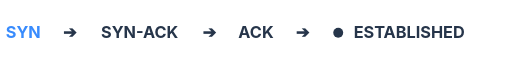
t = 0.00 s
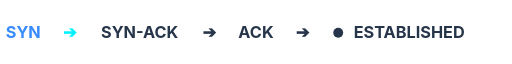
t = 1.05 s
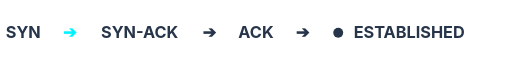
t = 1.95 s
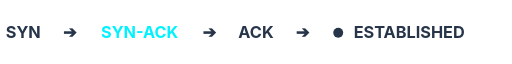
t = 3.00 s
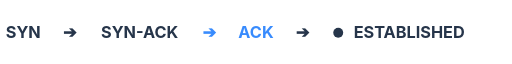
t = 4.05 s
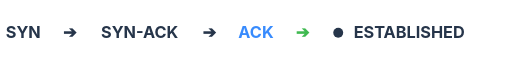
t = 4.95 s

The animated SVG that drew these frames (rendered in a browser with its animation timeline set to each time). Animation: 8 CSS @keyframes rules; one cycle of 6.00 s, repeats indefinitely.

<svg xmlns="http://www.w3.org/2000/svg" viewBox="0 0 330 20" style="background: transparent;">
  <style>
    @keyframes synActive {
      0%, 25% { fill: #388bfd; }
      25.1%, 100% { fill: #26354a; }
    }
    @keyframes arrow1Active {
      0%, 15% { fill: #26354a; }
      15.1%, 35% { fill: #00f2fe; }
      35.1%, 100% { fill: #26354a; }
    }
    @keyframes synAckActive {
      0%, 35% { fill: #26354a; }
      35.1%, 60% { fill: #00f2fe; }
      60.1%, 100% { fill: #26354a; }
    }
    @keyframes arrow2Active {
      0%, 50% { fill: #26354a; }
      50.1%, 70% { fill: #388bfd; }
      70.1%, 100% { fill: #26354a; }
    }
    @keyframes ackActive {
      0%, 60% { fill: #26354a; }
      60.1%, 85% { fill: #388bfd; }
      85.1%, 100% { fill: #26354a; }
    }
    @keyframes arrow3Active {
      0%, 75% { fill: #26354a; }
      75.1%, 90% { fill: #3fb950; }
      90.1%, 100% { fill: #26354a; }
    }
    @keyframes establishedActive {
      0%, 85% { fill: #26354a; }
      85.1%, 98% { fill: #3fb950; }
      98.1%, 100% { fill: #26354a; }
    }
    @keyframes blinkLED {
      0%, 85% { fill: #26354a; }
      85.1%, 91% { fill: #3fb950; }
      91.1%, 97% { fill: #1f2937; }
      97.1%, 100% { fill: #26354a; }
    }
    .syn { animation: synActive 6s infinite; }
    .arrow1 { animation: arrow1Active 6s infinite; }
    .syn-ack { animation: synAckActive 6s infinite; }
    .arrow2 { animation: arrow2Active 6s infinite; }
    .ack { animation: ackActive 6s infinite; }
    .arrow3 { animation: arrow3Active 6s infinite; }
    .established { animation: establishedActive 6s infinite; }
    .led { animation: blinkLED 6s infinite; }
  </style>

  <g font-family="-apple-system, BlinkMacSystemFont, 'Segoe UI', Roboto, Helvetica, Arial, sans-serif" font-size="10.5" font-weight="bold" fill="#26354a">
    <!-- SYN -->
    <text x="15" y="14" text-anchor="middle" class="syn">SYN</text>
    
    <!-- Arrow 1 -->
    <text x="45" y="14" text-anchor="middle" class="arrow1">➔</text>
    
    <!-- SYN-ACK -->
    <text x="90" y="14" text-anchor="middle" class="syn-ack">SYN-ACK</text>
    
    <!-- Arrow 2 -->
    <text x="135" y="14" text-anchor="middle" class="arrow2">➔</text>
    
    <!-- ACK -->
    <text x="165" y="14" text-anchor="middle" class="ack">ACK</text>
    
    <!-- Arrow 3 -->
    <text x="195" y="14" text-anchor="middle" class="arrow3">➔</text>
    
    <!-- LED Dot -->
    <circle cx="218" cy="10.5" r="3.2" class="led" />
    
    <!-- ESTABLISHED -->
    <text x="228" y="14" class="established">ESTABLISHED</text>
  </g>
</svg>
